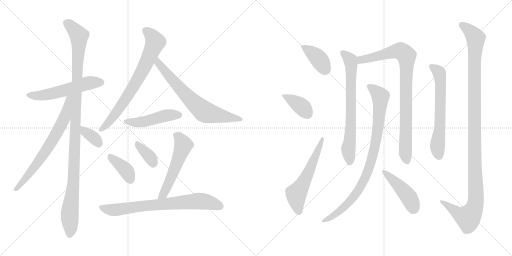
t = 0.00 s
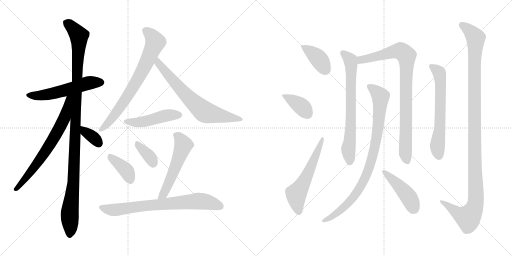
t = 3.07 s
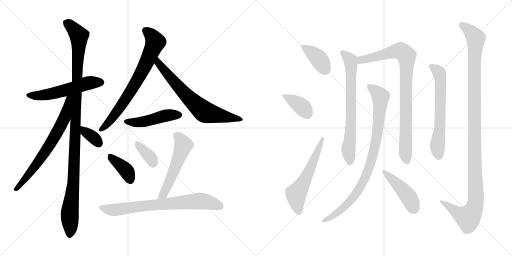
t = 6.15 s
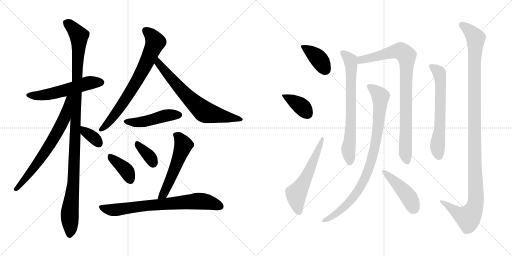
t = 9.22 s
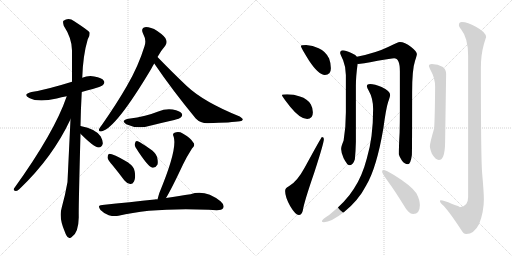
t = 12.29 s
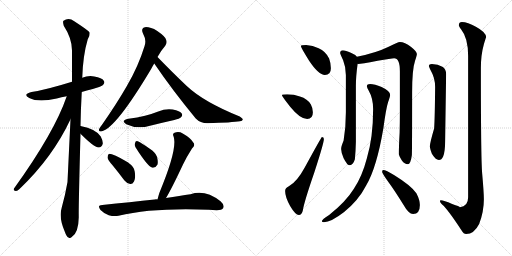
t = 15.36 s

The animated SVG that drew these frames (rendered in a browser with its animation timeline set to each time). Animation: 20 CSS @keyframes rules; one cycle of 15.36 s.

<svg version="1.1" viewBox="0 0 2048 1024" xmlns="http://www.w3.org/2000/svg">
  <g stroke="lightgray" stroke-dasharray="1,1" stroke-width="1" transform="scale(4, 4)">
    <line x1="0" y1="0" x2="256" y2="256"></line>
    <line x1="256" y1="0" x2="0" y2="256"></line>
    <line x1="128" y1="0" x2="128" y2="256"></line>
    <line x1="0" y1="128" x2="256" y2="128"></line>
    <line x1="256" y1="0" x2="512" y2="256"></line>
    <line x1="512" y1="0" x2="256" y2="256"></line>
    <line x1="384" y1="0" x2="384" y2="256"></line>
    <line x1="256" y1="128" x2="512" y2="128"></line>
  </g>
<g transform="scale(1, -1) translate(0, -850)">
   <style type="text/css">
    @keyframes keyframes0 {
      from {
       stroke: black;
       stroke-dashoffset: 550;
       stroke-width: 128;
       }
       64% {
       animation-timing-function: step-end;
       stroke: black;
       stroke-dashoffset: 0;
       stroke-width: 128;
       }
       to {
       stroke: black;
       stroke-width: 1024;
       }
       }
       #make-me-a-hanzi-animation-0 {
         animation: keyframes0 0.697591s both;
         animation-delay: 0.000000s;
         animation-timing-function: linear;
       }
    @keyframes keyframes1 {
      from {
       stroke: black;
       stroke-dashoffset: 1126;
       stroke-width: 128;
       }
       79% {
       animation-timing-function: step-end;
       stroke: black;
       stroke-dashoffset: 0;
       stroke-width: 128;
       }
       to {
       stroke: black;
       stroke-width: 1024;
       }
       }
       #make-me-a-hanzi-animation-1 {
         animation: keyframes1 1.166341s both;
         animation-delay: 0.697591s;
         animation-timing-function: linear;
       }
    @keyframes keyframes2 {
      from {
       stroke: black;
       stroke-dashoffset: 691;
       stroke-width: 128;
       }
       69% {
       animation-timing-function: step-end;
       stroke: black;
       stroke-dashoffset: 0;
       stroke-width: 128;
       }
       to {
       stroke: black;
       stroke-width: 1024;
       }
       }
       #make-me-a-hanzi-animation-2 {
         animation: keyframes2 0.812337s both;
         animation-delay: 1.863932s;
         animation-timing-function: linear;
       }
    @keyframes keyframes3 {
      from {
       stroke: black;
       stroke-dashoffset: 347;
       stroke-width: 128;
       }
       53% {
       animation-timing-function: step-end;
       stroke: black;
       stroke-dashoffset: 0;
       stroke-width: 128;
       }
       to {
       stroke: black;
       stroke-width: 1024;
       }
       }
       #make-me-a-hanzi-animation-3 {
         animation: keyframes3 0.532389s both;
         animation-delay: 2.676269s;
         animation-timing-function: linear;
       }
    @keyframes keyframes4 {
      from {
       stroke: black;
       stroke-dashoffset: 729;
       stroke-width: 128;
       }
       70% {
       animation-timing-function: step-end;
       stroke: black;
       stroke-dashoffset: 0;
       stroke-width: 128;
       }
       to {
       stroke: black;
       stroke-width: 1024;
       }
       }
       #make-me-a-hanzi-animation-4 {
         animation: keyframes4 0.843262s both;
         animation-delay: 3.208658s;
         animation-timing-function: linear;
       }
    @keyframes keyframes5 {
      from {
       stroke: black;
       stroke-dashoffset: 690;
       stroke-width: 128;
       }
       69% {
       animation-timing-function: step-end;
       stroke: black;
       stroke-dashoffset: 0;
       stroke-width: 128;
       }
       to {
       stroke: black;
       stroke-width: 1024;
       }
       }
       #make-me-a-hanzi-animation-5 {
         animation: keyframes5 0.811523s both;
         animation-delay: 4.051920s;
         animation-timing-function: linear;
       }
    @keyframes keyframes6 {
      from {
       stroke: black;
       stroke-dashoffset: 470;
       stroke-width: 128;
       }
       60% {
       animation-timing-function: step-end;
       stroke: black;
       stroke-dashoffset: 0;
       stroke-width: 128;
       }
       to {
       stroke: black;
       stroke-width: 1024;
       }
       }
       #make-me-a-hanzi-animation-6 {
         animation: keyframes6 0.632487s both;
         animation-delay: 4.863443s;
         animation-timing-function: linear;
       }
    @keyframes keyframes7 {
      from {
       stroke: black;
       stroke-dashoffset: 386;
       stroke-width: 128;
       }
       56% {
       animation-timing-function: step-end;
       stroke: black;
       stroke-dashoffset: 0;
       stroke-width: 128;
       }
       to {
       stroke: black;
       stroke-width: 1024;
       }
       }
       #make-me-a-hanzi-animation-7 {
         animation: keyframes7 0.564128s both;
         animation-delay: 5.495930s;
         animation-timing-function: linear;
       }
    @keyframes keyframes8 {
      from {
       stroke: black;
       stroke-dashoffset: 359;
       stroke-width: 128;
       }
       54% {
       animation-timing-function: step-end;
       stroke: black;
       stroke-dashoffset: 0;
       stroke-width: 128;
       }
       to {
       stroke: black;
       stroke-width: 1024;
       }
       }
       #make-me-a-hanzi-animation-8 {
         animation: keyframes8 0.542155s both;
         animation-delay: 6.060058s;
         animation-timing-function: linear;
       }
    @keyframes keyframes9 {
      from {
       stroke: black;
       stroke-dashoffset: 545;
       stroke-width: 128;
       }
       64% {
       animation-timing-function: step-end;
       stroke: black;
       stroke-dashoffset: 0;
       stroke-width: 128;
       }
       to {
       stroke: black;
       stroke-width: 1024;
       }
       }
       #make-me-a-hanzi-animation-9 {
         animation: keyframes9 0.693522s both;
         animation-delay: 6.602213s;
         animation-timing-function: linear;
       }
    @keyframes keyframes10 {
      from {
       stroke: black;
       stroke-dashoffset: 737;
       stroke-width: 128;
       }
       71% {
       animation-timing-function: step-end;
       stroke: black;
       stroke-dashoffset: 0;
       stroke-width: 128;
       }
       to {
       stroke: black;
       stroke-width: 1024;
       }
       }
       #make-me-a-hanzi-animation-10 {
         animation: keyframes10 0.849772s both;
         animation-delay: 7.295735s;
         animation-timing-function: linear;
       }
    @keyframes keyframes11 {
      from {
       stroke: black;
       stroke-dashoffset: 391;
       stroke-width: 128;
       }
       56% {
       animation-timing-function: step-end;
       stroke: black;
       stroke-dashoffset: 0;
       stroke-width: 128;
       }
       to {
       stroke: black;
       stroke-width: 1024;
       }
       }
       #make-me-a-hanzi-animation-11 {
         animation: keyframes11 0.568197s both;
         animation-delay: 8.145507s;
         animation-timing-function: linear;
       }
    @keyframes keyframes12 {
      from {
       stroke: black;
       stroke-dashoffset: 382;
       stroke-width: 128;
       }
       55% {
       animation-timing-function: step-end;
       stroke: black;
       stroke-dashoffset: 0;
       stroke-width: 128;
       }
       to {
       stroke: black;
       stroke-width: 1024;
       }
       }
       #make-me-a-hanzi-animation-12 {
         animation: keyframes12 0.560872s both;
         animation-delay: 8.713704s;
         animation-timing-function: linear;
       }
    @keyframes keyframes13 {
      from {
       stroke: black;
       stroke-dashoffset: 577;
       stroke-width: 128;
       }
       65% {
       animation-timing-function: step-end;
       stroke: black;
       stroke-dashoffset: 0;
       stroke-width: 128;
       }
       to {
       stroke: black;
       stroke-width: 1024;
       }
       }
       #make-me-a-hanzi-animation-13 {
         animation: keyframes13 0.719564s both;
         animation-delay: 9.274576s;
         animation-timing-function: linear;
       }
    @keyframes keyframes14 {
      from {
       stroke: black;
       stroke-dashoffset: 707;
       stroke-width: 128;
       }
       70% {
       animation-timing-function: step-end;
       stroke: black;
       stroke-dashoffset: 0;
       stroke-width: 128;
       }
       to {
       stroke: black;
       stroke-width: 1024;
       }
       }
       #make-me-a-hanzi-animation-14 {
         animation: keyframes14 0.825358s both;
         animation-delay: 9.994140s;
         animation-timing-function: linear;
       }
    @keyframes keyframes15 {
      from {
       stroke: black;
       stroke-dashoffset: 883;
       stroke-width: 128;
       }
       74% {
       animation-timing-function: step-end;
       stroke: black;
       stroke-dashoffset: 0;
       stroke-width: 128;
       }
       to {
       stroke: black;
       stroke-width: 1024;
       }
       }
       #make-me-a-hanzi-animation-15 {
         animation: keyframes15 0.968587s both;
         animation-delay: 10.819498s;
         animation-timing-function: linear;
       }
    @keyframes keyframes16 {
      from {
       stroke: black;
       stroke-dashoffset: 895;
       stroke-width: 128;
       }
       74% {
       animation-timing-function: step-end;
       stroke: black;
       stroke-dashoffset: 0;
       stroke-width: 128;
       }
       to {
       stroke: black;
       stroke-width: 1024;
       }
       }
       #make-me-a-hanzi-animation-16 {
         animation: keyframes16 0.978353s both;
         animation-delay: 11.788085s;
         animation-timing-function: linear;
       }
    @keyframes keyframes17 {
      from {
       stroke: black;
       stroke-dashoffset: 448;
       stroke-width: 128;
       }
       59% {
       animation-timing-function: step-end;
       stroke: black;
       stroke-dashoffset: 0;
       stroke-width: 128;
       }
       to {
       stroke: black;
       stroke-width: 1024;
       }
       }
       #make-me-a-hanzi-animation-17 {
         animation: keyframes17 0.614583s both;
         animation-delay: 12.766438s;
         animation-timing-function: linear;
       }
    @keyframes keyframes18 {
      from {
       stroke: black;
       stroke-dashoffset: 633;
       stroke-width: 128;
       }
       67% {
       animation-timing-function: step-end;
       stroke: black;
       stroke-dashoffset: 0;
       stroke-width: 128;
       }
       to {
       stroke: black;
       stroke-width: 1024;
       }
       }
       #make-me-a-hanzi-animation-18 {
         animation: keyframes18 0.765137s both;
         animation-delay: 13.381021s;
         animation-timing-function: linear;
       }
    @keyframes keyframes19 {
      from {
       stroke: black;
       stroke-dashoffset: 1189;
       stroke-width: 128;
       }
       79% {
       animation-timing-function: step-end;
       stroke: black;
       stroke-dashoffset: 0;
       stroke-width: 128;
       }
       to {
       stroke: black;
       stroke-width: 1024;
       }
       }
       #make-me-a-hanzi-animation-19 {
         animation: keyframes19 1.217611s both;
         animation-delay: 14.146158s;
         animation-timing-function: linear;
       }
</style>
<path d="M 327.0 482.5 Q 346.0 489.5 371.0 494.5 Q 407.0 504.5 412.0 510.5 Q 421.0 519.5 415.0 527.5 Q 408.0 539.5 377.0 544.5 Q 352.0 548.5 329.0 539.5 L 288.0 523.5 Q 182.0 490.5 126.0 482.5 Q 89.0 473.5 117.0 458.5 Q 153.0 439.5 227.0 456.5 Q 245.0 462.5 267.0 465.5 L 327.0 482.5 Z" fill="lightgray"></path> 
<path d="M 322.0 346.5 Q 323.0 410.5 327.0 482.5 L 329.0 539.5 Q 332.0 630.5 351.0 693.5 Q 361.0 708.5 358.0 721.5 Q 351.0 730.5 297.0 765.5 Q 275.0 781.5 254.0 767.5 Q 250.0 763.5 255.0 747.5 Q 289.0 695.5 288.0 645.5 Q 288.0 587.5 288.0 523.5 L 282.0 373.5 Q 270.0 124.5 270.0 122.5 Q 261.0 70.5 247.0 20.5 Q 234.0 -21.5 260.0 -78.5 Q 266.0 -96.5 274.0 -99.5 Q 280.0 -105.5 287.0 -97.5 Q 314.0 -81.5 315.0 -18.5 Q 314.0 21.5 322.0 315.5 L 322.0 346.5 Z" fill="lightgray"></path> 
<path d="M 267.0 465.5 Q 218.0 321.5 56.0 96.5 Q 52.0 86.5 63.0 86.5 Q 69.0 85.5 78.0 94.5 Q 211.0 221.5 282.0 373.5 C 341.0 496.5 277.0 493.5 267.0 465.5 Z" fill="lightgray"></path> 
<path d="M 322.0 315.5 Q 376.0 261.5 394.0 260.5 Q 406.0 259.5 411.0 275.5 Q 412.0 287.5 403.0 304.5 Q 384.0 334.5 322.0 346.5 C 293.0 352.5 301.0 336.5 322.0 315.5 Z" fill="lightgray"></path> 
<path d="M 630.0 622.5 Q 646.0 650.5 661.0 667.5 Q 670.0 679.5 664.0 692.5 Q 660.0 705.5 629.0 726.5 Q 601.0 742.5 581.0 741.5 Q 562.0 738.5 572.0 716.5 Q 587.0 689.5 578.0 665.5 Q 553.0 584.5 508.0 507.5 Q 466.0 434.5 408.0 351.5 Q 398.0 339.5 396.0 333.5 Q 393.0 321.5 408.0 325.5 Q 465.0 340.5 604.0 573.5 Q 610.0 585.5 617.0 596.5 L 630.0 622.5 Z" fill="lightgray"></path> 
<path d="M 617.0 596.5 Q 689.0 490.5 783.0 376.5 Q 801.0 357.5 830.0 357.5 Q 929.0 360.5 960.0 365.5 Q 970.0 366.5 971.0 372.5 Q 972.0 376.5 959.0 384.5 Q 815.0 442.5 747.0 506.5 Q 692.0 558.5 630.0 622.5 C 609.0 644.5 600.0 621.5 617.0 596.5 Z" fill="lightgray"></path> 
<path d="M 514.0 375.5 Q 480.0 368.5 505.0 353.5 Q 550.0 332.5 600.0 347.5 Q 648.0 359.5 697.0 370.5 Q 719.0 376.5 723.0 380.5 Q 732.0 387.5 727.0 396.5 Q 720.0 406.5 691.0 412.5 Q 661.0 416.5 633.0 404.5 Q 608.0 394.5 580.0 387.5 Q 550.0 380.5 514.0 375.5 Z" fill="lightgray"></path> 
<path d="M 451.0 188.5 Q 473.0 161.5 497.0 129.5 Q 507.0 116.5 521.0 114.5 Q 530.0 113.5 536.0 124.5 Q 543.0 136.5 539.0 163.5 Q 538.0 182.5 511.0 201.5 Q 447.0 237.5 435.0 234.5 Q 431.0 231.5 430.0 220.5 Q 431.0 210.5 451.0 188.5 Z" fill="lightgray"></path> 
<path d="M 542.0 261.5 Q 590.0 185.5 609.0 179.5 Q 621.0 176.5 630.0 192.5 Q 633.0 202.5 628.0 223.5 Q 621.0 242.5 599.0 255.5 Q 566.0 279.5 551.0 285.5 Q 542.0 288.5 540.0 277.5 Q 537.0 270.5 542.0 261.5 Z" fill="lightgray"></path> 
<path d="M 664.0 58.5 Q 685.0 92.5 732.0 192.5 Q 745.0 220.5 768.0 256.5 Q 783.0 269.5 773.0 280.5 Q 763.0 298.5 731.0 316.5 Q 715.0 326.5 698.0 319.5 Q 688.0 315.5 695.0 302.5 Q 710.0 251.5 637.0 77.5 Q 633.0 64.5 630.0 52.5 C 622.0 23.5 649.0 32.5 664.0 58.5 Z" fill="lightgray"></path> 
<path d="M 630.0 52.5 Q 624.0 53.5 619.0 52.5 Q 522.0 42.5 409.0 30.5 Q 387.0 29.5 402.0 10.5 Q 417.0 -4.5 435.0 -10.5 Q 457.0 -16.5 474.0 -12.5 Q 612.0 20.5 835.0 11.5 Q 851.0 11.5 867.0 9.5 Q 888.0 9.5 893.0 18.5 Q 899.0 30.5 882.0 45.5 Q 821.0 93.5 762.0 73.5 Q 720.0 67.5 664.0 58.5 L 630.0 52.5 Z" fill="lightgray"></path> 
<path d="M 1224.5 670.0 Q 1203.5 670.0 1203.5 666.0 Q 1203.5 660.0 1236.5 607.0 Q 1274.5 550.0 1299.5 550.0 Q 1323.5 550.0 1323.5 577.0 Q 1323.5 597.0 1316.5 616.0 Q 1302.5 645.0 1274.5 657.0 Q 1251.5 668.0 1224.5 670.0 Z" fill="lightgray"></path> 
<path d="M 1148.5 473.0 Q 1127.5 473.0 1127.5 470.0 Q 1127.5 465.0 1161.5 422.0 Q 1200.5 374.0 1228.5 374.0 Q 1251.5 374.0 1251.5 401.0 Q 1251.5 417.0 1243.5 432.0 Q 1230.5 455.0 1199.5 464.0 Q 1176.5 473.0 1148.5 473.0 Z" fill="lightgray"></path> 
<path d="M 1287.5 302.0 Q 1285.5 302.0 1219.5 181.0 Q 1187.5 122.0 1155.5 105.0 Q 1140.5 98.0 1140.5 86.0 Q 1140.5 62.0 1160.5 26.0 Q 1181.5 -10.0 1195.5 -10.0 Q 1207.5 -10.0 1211.5 9.0 Q 1215.5 39.0 1257.5 161.0 Q 1295.5 278.0 1295.5 294.0 Q 1295.5 302.0 1287.5 302.0 Z" fill="lightgray"></path> 
<path d="M 1371.5 649.0 Q 1360.5 648.0 1360.5 638.0 Q 1360.5 635.0 1372.5 609.0 Q 1383.5 582.0 1383.5 550.0 L 1383.5 401.0 Q 1383.5 342.0 1374.5 288.0 Q 1364.5 264.0 1364.5 254.0 Q 1364.5 240.0 1374.5 217.0 Q 1389.5 189.0 1396.5 189.0 Q 1412.5 189.0 1419.5 213.0 Q 1422.5 242.0 1423.5 282.0 L 1423.5 506.0 Q 1423.5 544.0 1430.5 595.0 C 1433.5 618.0 1433.5 618.0 1427.5 623.0 Q 1422.5 631.0 1403.5 639.0 Q 1382.5 649.0 1371.5 649.0 Z" fill="lightgray"></path> 
<path d="M 1430.5 595.0 Q 1431.5 594.0 1432.5 594.0 Q 1443.5 594.0 1510.5 607.0 Q 1565.5 617.0 1576.5 617.0 Q 1599.5 617.0 1599.5 565.0 L 1599.5 402.0 Q 1599.5 364.0 1598.5 319.0 Q 1595.5 269.0 1595.5 233.0 Q 1595.5 228.0 1607.5 208.0 Q 1618.5 193.0 1631.5 193.0 Q 1642.5 193.0 1647.5 230.0 Q 1648.5 258.0 1648.5 482.0 Q 1648.5 573.0 1660.5 608.0 Q 1667.5 629.0 1667.5 634.0 Q 1667.5 644.0 1644.5 662.0 Q 1618.5 682.0 1599.5 682.0 Q 1591.5 682.0 1554.5 663.0 Q 1503.5 638.0 1427.5 623.0 C 1398.5 617.0 1400.5 593.0 1430.5 595.0 Z" fill="lightgray"></path> 
<path d="M 1480.5 514.0 Q 1467.5 514.0 1467.5 506.0 Q 1467.5 500.0 1474.5 488.0 Q 1492.5 457.0 1492.5 414.0 Q 1492.5 300.0 1467.5 217.0 Q 1448.5 144.0 1415.5 95.0 Q 1383.5 43.0 1316.5 -10.0 Q 1287.5 -28.0 1287.5 -35.0 Q 1287.5 -39.0 1295.5 -39.0 Q 1323.5 -39.0 1376.5 2.0 Q 1434.5 49.0 1464.5 108.0 Q 1506.5 178.0 1533.5 337.0 Q 1544.5 418.0 1552.5 442.0 Q 1560.5 464.0 1560.5 470.0 Q 1560.5 487.0 1526.5 502.0 Q 1498.5 514.0 1480.5 514.0 Z" fill="lightgray"></path> 
<path d="M 1532.5 170.0 Q 1528.5 170.0 1528.5 162.0 Q 1528.5 157.0 1553.5 122.0 Q 1578.5 88.0 1612.5 33.0 Q 1634.5 -6.0 1652.5 -6.0 Q 1679.5 -6.0 1679.5 30.0 Q 1679.5 50.0 1665.5 77.0 Q 1645.5 107.0 1577.5 149.0 Q 1543.5 170.0 1532.5 170.0 Z" fill="lightgray"></path> 
<path d="M 1727.5 594.0 Q 1715.5 594.0 1715.5 586.0 Q 1715.5 583.0 1723.5 567.0 Q 1740.5 538.0 1740.5 502.0 Q 1739.5 380.0 1736.5 336.0 Q 1719.5 278.0 1719.5 265.0 Q 1719.5 256.0 1727.5 235.0 Q 1742.5 210.0 1755.5 210.0 Q 1766.5 210.0 1772.5 224.0 Q 1780.5 242.0 1780.5 286.0 L 1784.5 554.0 Q 1784.5 574.0 1769.5 583.0 Q 1752.5 593.0 1727.5 594.0 Z" fill="lightgray"></path> 
<path d="M 1847.5 762.0 Q 1835.5 762.0 1835.5 749.0 Q 1835.5 745.0 1845.5 731.0 Q 1872.5 698.0 1872.5 626.0 L 1872.5 61.0 Q 1872.5 24.0 1839.5 21.0 Q 1839.5 24.0 1808.5 34.0 Q 1774.5 49.0 1763.5 49.0 Q 1759.5 49.0 1759.5 46.0 Q 1760.5 39.0 1768.5 32.0 Q 1789.5 15.0 1846.5 -72.0 Q 1854.5 -86.0 1864.5 -86.0 Q 1896.5 -86.0 1916.5 -46.0 Q 1935.5 3.0 1935.5 53.0 Q 1935.5 79.0 1928.5 158.0 Q 1923.5 221.0 1923.5 577.0 Q 1923.5 631.0 1935.5 673.0 Q 1942.5 697.0 1944.5 701.0 Q 1944.5 721.0 1903.5 743.0 Q 1870.5 762.0 1847.5 762.0 Z" fill="lightgray"></path> 
      <clipPath id="make-me-a-hanzi-clip-0">
      <path d="M 327.0 482.5 Q 346.0 489.5 371.0 494.5 Q 407.0 504.5 412.0 510.5 Q 421.0 519.5 415.0 527.5 Q 408.0 539.5 377.0 544.5 Q 352.0 548.5 329.0 539.5 L 288.0 523.5 Q 182.0 490.5 126.0 482.5 Q 89.0 473.5 117.0 458.5 Q 153.0 439.5 227.0 456.5 Q 245.0 462.5 267.0 465.5 L 327.0 482.5 Z" fill="lightgray"></path>
      </clipPath>
      <path clip-path="url(#make-me-a-hanzi-clip-0)" d="M 118.0 471.5 L 178.0 469.5 L 351.0 517.5 L 405.0 520.5 " fill="none" id="make-me-a-hanzi-animation-0" stroke-dasharray="422 844" stroke-linecap="round"></path>

      <clipPath id="make-me-a-hanzi-clip-1">
      <path d="M 322.0 346.5 Q 323.0 410.5 327.0 482.5 L 329.0 539.5 Q 332.0 630.5 351.0 693.5 Q 361.0 708.5 358.0 721.5 Q 351.0 730.5 297.0 765.5 Q 275.0 781.5 254.0 767.5 Q 250.0 763.5 255.0 747.5 Q 289.0 695.5 288.0 645.5 Q 288.0 587.5 288.0 523.5 L 282.0 373.5 Q 270.0 124.5 270.0 122.5 Q 261.0 70.5 247.0 20.5 Q 234.0 -21.5 260.0 -78.5 Q 266.0 -96.5 274.0 -99.5 Q 280.0 -105.5 287.0 -97.5 Q 314.0 -81.5 315.0 -18.5 Q 314.0 21.5 322.0 315.5 L 322.0 346.5 Z" fill="lightgray"></path>
      </clipPath>
      <path clip-path="url(#make-me-a-hanzi-clip-1)" d="M 265.0 761.5 L 316.0 707.5 L 296.0 158.5 L 279.0 2.5 L 279.0 -86.5 " fill="none" id="make-me-a-hanzi-animation-1" stroke-dasharray="998 1996" stroke-linecap="round"></path>

      <clipPath id="make-me-a-hanzi-clip-2">
      <path d="M 267.0 465.5 Q 218.0 321.5 56.0 96.5 Q 52.0 86.5 63.0 86.5 Q 69.0 85.5 78.0 94.5 Q 211.0 221.5 282.0 373.5 C 341.0 496.5 277.0 493.5 267.0 465.5 Z" fill="lightgray"></path>
      </clipPath>
      <path clip-path="url(#make-me-a-hanzi-clip-2)" d="M 283.0 464.5 L 274.0 456.5 L 257.0 376.5 L 208.0 284.5 L 148.0 195.5 L 65.0 95.5 " fill="none" id="make-me-a-hanzi-animation-2" stroke-dasharray="563 1126" stroke-linecap="round"></path>

      <clipPath id="make-me-a-hanzi-clip-3">
      <path d="M 322.0 315.5 Q 376.0 261.5 394.0 260.5 Q 406.0 259.5 411.0 275.5 Q 412.0 287.5 403.0 304.5 Q 384.0 334.5 322.0 346.5 C 293.0 352.5 301.0 336.5 322.0 315.5 Z" fill="lightgray"></path>
      </clipPath>
      <path clip-path="url(#make-me-a-hanzi-clip-3)" d="M 330.0 338.5 L 339.0 323.5 L 367.0 306.5 L 394.0 276.5 " fill="none" id="make-me-a-hanzi-animation-3" stroke-dasharray="219 438" stroke-linecap="round"></path>

      <clipPath id="make-me-a-hanzi-clip-4">
      <path d="M 630.0 622.5 Q 646.0 650.5 661.0 667.5 Q 670.0 679.5 664.0 692.5 Q 660.0 705.5 629.0 726.5 Q 601.0 742.5 581.0 741.5 Q 562.0 738.5 572.0 716.5 Q 587.0 689.5 578.0 665.5 Q 553.0 584.5 508.0 507.5 Q 466.0 434.5 408.0 351.5 Q 398.0 339.5 396.0 333.5 Q 393.0 321.5 408.0 325.5 Q 465.0 340.5 604.0 573.5 Q 610.0 585.5 617.0 596.5 L 630.0 622.5 Z" fill="lightgray"></path>
      </clipPath>
      <path clip-path="url(#make-me-a-hanzi-clip-4)" d="M 582.0 726.5 L 616.0 693.5 L 621.0 682.5 L 613.0 660.5 L 539.0 510.5 L 442.0 369.5 L 405.0 333.5 " fill="none" id="make-me-a-hanzi-animation-4" stroke-dasharray="601 1202" stroke-linecap="round"></path>

      <clipPath id="make-me-a-hanzi-clip-5">
      <path d="M 617.0 596.5 Q 689.0 490.5 783.0 376.5 Q 801.0 357.5 830.0 357.5 Q 929.0 360.5 960.0 365.5 Q 970.0 366.5 971.0 372.5 Q 972.0 376.5 959.0 384.5 Q 815.0 442.5 747.0 506.5 Q 692.0 558.5 630.0 622.5 C 609.0 644.5 600.0 621.5 617.0 596.5 Z" fill="lightgray"></path>
      </clipPath>
      <path clip-path="url(#make-me-a-hanzi-clip-5)" d="M 632.0 613.5 L 633.0 597.5 L 729.0 485.5 L 816.0 404.5 L 964.0 371.5 " fill="none" id="make-me-a-hanzi-animation-5" stroke-dasharray="562 1124" stroke-linecap="round"></path>

      <clipPath id="make-me-a-hanzi-clip-6">
      <path d="M 514.0 375.5 Q 480.0 368.5 505.0 353.5 Q 550.0 332.5 600.0 347.5 Q 648.0 359.5 697.0 370.5 Q 719.0 376.5 723.0 380.5 Q 732.0 387.5 727.0 396.5 Q 720.0 406.5 691.0 412.5 Q 661.0 416.5 633.0 404.5 Q 608.0 394.5 580.0 387.5 Q 550.0 380.5 514.0 375.5 Z" fill="lightgray"></path>
      </clipPath>
      <path clip-path="url(#make-me-a-hanzi-clip-6)" d="M 507.0 365.5 L 559.0 361.5 L 670.0 389.5 L 717.0 390.5 " fill="none" id="make-me-a-hanzi-animation-6" stroke-dasharray="342 684" stroke-linecap="round"></path>

      <clipPath id="make-me-a-hanzi-clip-7">
      <path d="M 451.0 188.5 Q 473.0 161.5 497.0 129.5 Q 507.0 116.5 521.0 114.5 Q 530.0 113.5 536.0 124.5 Q 543.0 136.5 539.0 163.5 Q 538.0 182.5 511.0 201.5 Q 447.0 237.5 435.0 234.5 Q 431.0 231.5 430.0 220.5 Q 431.0 210.5 451.0 188.5 Z" fill="lightgray"></path>
      </clipPath>
      <path clip-path="url(#make-me-a-hanzi-clip-7)" d="M 438.0 225.5 L 501.0 173.5 L 522.0 129.5 " fill="none" id="make-me-a-hanzi-animation-7" stroke-dasharray="258 516" stroke-linecap="round"></path>

      <clipPath id="make-me-a-hanzi-clip-8">
      <path d="M 542.0 261.5 Q 590.0 185.5 609.0 179.5 Q 621.0 176.5 630.0 192.5 Q 633.0 202.5 628.0 223.5 Q 621.0 242.5 599.0 255.5 Q 566.0 279.5 551.0 285.5 Q 542.0 288.5 540.0 277.5 Q 537.0 270.5 542.0 261.5 Z" fill="lightgray"></path>
      </clipPath>
      <path clip-path="url(#make-me-a-hanzi-clip-8)" d="M 551.0 274.5 L 599.0 224.5 L 613.0 193.5 " fill="none" id="make-me-a-hanzi-animation-8" stroke-dasharray="231 462" stroke-linecap="round"></path>

      <clipPath id="make-me-a-hanzi-clip-9">
      <path d="M 664.0 58.5 Q 685.0 92.5 732.0 192.5 Q 745.0 220.5 768.0 256.5 Q 783.0 269.5 773.0 280.5 Q 763.0 298.5 731.0 316.5 Q 715.0 326.5 698.0 319.5 Q 688.0 315.5 695.0 302.5 Q 710.0 251.5 637.0 77.5 Q 633.0 64.5 630.0 52.5 C 622.0 23.5 649.0 32.5 664.0 58.5 Z" fill="lightgray"></path>
      </clipPath>
      <path clip-path="url(#make-me-a-hanzi-clip-9)" d="M 702.0 310.5 L 717.0 300.5 L 733.0 268.5 L 672.0 111.5 L 653.0 73.5 L 635.0 57.5 " fill="none" id="make-me-a-hanzi-animation-9" stroke-dasharray="417 834" stroke-linecap="round"></path>

      <clipPath id="make-me-a-hanzi-clip-10">
      <path d="M 630.0 52.5 Q 624.0 53.5 619.0 52.5 Q 522.0 42.5 409.0 30.5 Q 387.0 29.5 402.0 10.5 Q 417.0 -4.5 435.0 -10.5 Q 457.0 -16.5 474.0 -12.5 Q 612.0 20.5 835.0 11.5 Q 851.0 11.5 867.0 9.5 Q 888.0 9.5 893.0 18.5 Q 899.0 30.5 882.0 45.5 Q 821.0 93.5 762.0 73.5 Q 720.0 67.5 664.0 58.5 L 630.0 52.5 Z" fill="lightgray"></path>
      </clipPath>
      <path clip-path="url(#make-me-a-hanzi-clip-10)" d="M 406.0 20.5 L 457.0 10.5 L 798.0 46.5 L 846.0 38.5 L 881.0 25.5 " fill="none" id="make-me-a-hanzi-animation-10" stroke-dasharray="609 1218" stroke-linecap="round"></path>

      <clipPath id="make-me-a-hanzi-clip-11">
      <path d="M 1224.5 670.0 Q 1203.5 670.0 1203.5 666.0 Q 1203.5 660.0 1236.5 607.0 Q 1274.5 550.0 1299.5 550.0 Q 1323.5 550.0 1323.5 577.0 Q 1323.5 597.0 1316.5 616.0 Q 1302.5 645.0 1274.5 657.0 Q 1251.5 668.0 1224.5 670.0 Z" fill="lightgray"></path>
      </clipPath>
      <path clip-path="url(#make-me-a-hanzi-clip-11)" d="M 1207.5 665.0 L 1271.5 618.0 L 1301.5 571.0 " fill="none" id="make-me-a-hanzi-animation-11" stroke-dasharray="263 526" stroke-linecap="round"></path>

      <clipPath id="make-me-a-hanzi-clip-12">
      <path d="M 1148.5 473.0 Q 1127.5 473.0 1127.5 470.0 Q 1127.5 465.0 1161.5 422.0 Q 1200.5 374.0 1228.5 374.0 Q 1251.5 374.0 1251.5 401.0 Q 1251.5 417.0 1243.5 432.0 Q 1230.5 455.0 1199.5 464.0 Q 1176.5 473.0 1148.5 473.0 Z" fill="lightgray"></path>
      </clipPath>
      <path clip-path="url(#make-me-a-hanzi-clip-12)" d="M 1131.5 469.0 L 1195.5 432.0 L 1230.5 394.0 " fill="none" id="make-me-a-hanzi-animation-12" stroke-dasharray="254 508" stroke-linecap="round"></path>

      <clipPath id="make-me-a-hanzi-clip-13">
      <path d="M 1287.5 302.0 Q 1285.5 302.0 1219.5 181.0 Q 1187.5 122.0 1155.5 105.0 Q 1140.5 98.0 1140.5 86.0 Q 1140.5 62.0 1160.5 26.0 Q 1181.5 -10.0 1195.5 -10.0 Q 1207.5 -10.0 1211.5 9.0 Q 1215.5 39.0 1257.5 161.0 Q 1295.5 278.0 1295.5 294.0 Q 1295.5 302.0 1287.5 302.0 Z" fill="lightgray"></path>
      </clipPath>
      <path clip-path="url(#make-me-a-hanzi-clip-13)" d="M 1195.5 3.0 L 1184.5 74.0 L 1233.5 156.0 L 1291.5 298.0 " fill="none" id="make-me-a-hanzi-animation-13" stroke-dasharray="449 898" stroke-linecap="round"></path>

      <clipPath id="make-me-a-hanzi-clip-14">
      <path d="M 1371.5 649.0 Q 1360.5 648.0 1360.5 638.0 Q 1360.5 635.0 1372.5 609.0 Q 1383.5 582.0 1383.5 550.0 L 1383.5 401.0 Q 1383.5 342.0 1374.5 288.0 Q 1364.5 264.0 1364.5 254.0 Q 1364.5 240.0 1374.5 217.0 Q 1389.5 189.0 1396.5 189.0 Q 1412.5 189.0 1419.5 213.0 Q 1422.5 242.0 1423.5 282.0 L 1423.5 506.0 Q 1423.5 544.0 1430.5 595.0 C 1433.5 618.0 1433.5 618.0 1427.5 623.0 Q 1422.5 631.0 1403.5 639.0 Q 1382.5 649.0 1371.5 649.0 Z" fill="lightgray"></path>
      </clipPath>
      <path clip-path="url(#make-me-a-hanzi-clip-14)" d="M 1372.5 637.0 L 1401.5 610.0 L 1405.5 590.0 L 1402.5 334.0 L 1393.5 252.0 L 1398.5 200.0 " fill="none" id="make-me-a-hanzi-animation-14" stroke-dasharray="579 1158" stroke-linecap="round"></path>

      <clipPath id="make-me-a-hanzi-clip-15">
      <path d="M 1430.5 595.0 Q 1431.5 594.0 1432.5 594.0 Q 1443.5 594.0 1510.5 607.0 Q 1565.5 617.0 1576.5 617.0 Q 1599.5 617.0 1599.5 565.0 L 1599.5 402.0 Q 1599.5 364.0 1598.5 319.0 Q 1595.5 269.0 1595.5 233.0 Q 1595.5 228.0 1607.5 208.0 Q 1618.5 193.0 1631.5 193.0 Q 1642.5 193.0 1647.5 230.0 Q 1648.5 258.0 1648.5 482.0 Q 1648.5 573.0 1660.5 608.0 Q 1667.5 629.0 1667.5 634.0 Q 1667.5 644.0 1644.5 662.0 Q 1618.5 682.0 1599.5 682.0 Q 1591.5 682.0 1554.5 663.0 Q 1503.5 638.0 1427.5 623.0 C 1398.5 617.0 1400.5 593.0 1430.5 595.0 Z" fill="lightgray"></path>
      </clipPath>
      <path clip-path="url(#make-me-a-hanzi-clip-15)" d="M 1435.5 602.0 L 1444.5 611.0 L 1495.5 619.0 L 1574.5 644.0 L 1603.5 645.0 L 1625.5 627.0 L 1621.5 237.0 L 1628.5 205.0 " fill="none" id="make-me-a-hanzi-animation-15" stroke-dasharray="755 1510" stroke-linecap="round"></path>

      <clipPath id="make-me-a-hanzi-clip-16">
      <path d="M 1480.5 514.0 Q 1467.5 514.0 1467.5 506.0 Q 1467.5 500.0 1474.5 488.0 Q 1492.5 457.0 1492.5 414.0 Q 1492.5 300.0 1467.5 217.0 Q 1448.5 144.0 1415.5 95.0 Q 1383.5 43.0 1316.5 -10.0 Q 1287.5 -28.0 1287.5 -35.0 Q 1287.5 -39.0 1295.5 -39.0 Q 1323.5 -39.0 1376.5 2.0 Q 1434.5 49.0 1464.5 108.0 Q 1506.5 178.0 1533.5 337.0 Q 1544.5 418.0 1552.5 442.0 Q 1560.5 464.0 1560.5 470.0 Q 1560.5 487.0 1526.5 502.0 Q 1498.5 514.0 1480.5 514.0 Z" fill="lightgray"></path>
      </clipPath>
      <path clip-path="url(#make-me-a-hanzi-clip-16)" d="M 1477.5 504.0 L 1522.5 462.0 L 1508.5 310.0 L 1476.5 177.0 L 1446.5 110.0 L 1405.5 51.0 L 1344.5 -5.0 L 1292.5 -34.0 " fill="none" id="make-me-a-hanzi-animation-16" stroke-dasharray="767 1534" stroke-linecap="round"></path>

      <clipPath id="make-me-a-hanzi-clip-17">
      <path d="M 1532.5 170.0 Q 1528.5 170.0 1528.5 162.0 Q 1528.5 157.0 1553.5 122.0 Q 1578.5 88.0 1612.5 33.0 Q 1634.5 -6.0 1652.5 -6.0 Q 1679.5 -6.0 1679.5 30.0 Q 1679.5 50.0 1665.5 77.0 Q 1645.5 107.0 1577.5 149.0 Q 1543.5 170.0 1532.5 170.0 Z" fill="lightgray"></path>
      </clipPath>
      <path clip-path="url(#make-me-a-hanzi-clip-17)" d="M 1534.5 164.0 L 1610.5 92.0 L 1638.5 56.0 L 1654.5 17.0 " fill="none" id="make-me-a-hanzi-animation-17" stroke-dasharray="320 640" stroke-linecap="round"></path>

      <clipPath id="make-me-a-hanzi-clip-18">
      <path d="M 1727.5 594.0 Q 1715.5 594.0 1715.5 586.0 Q 1715.5 583.0 1723.5 567.0 Q 1740.5 538.0 1740.5 502.0 Q 1739.5 380.0 1736.5 336.0 Q 1719.5 278.0 1719.5 265.0 Q 1719.5 256.0 1727.5 235.0 Q 1742.5 210.0 1755.5 210.0 Q 1766.5 210.0 1772.5 224.0 Q 1780.5 242.0 1780.5 286.0 L 1784.5 554.0 Q 1784.5 574.0 1769.5 583.0 Q 1752.5 593.0 1727.5 594.0 Z" fill="lightgray"></path>
      </clipPath>
      <path clip-path="url(#make-me-a-hanzi-clip-18)" d="M 1724.5 585.0 L 1753.5 564.0 L 1761.5 531.0 L 1760.5 357.0 L 1749.5 264.0 L 1755.5 225.0 " fill="none" id="make-me-a-hanzi-animation-18" stroke-dasharray="505 1010" stroke-linecap="round"></path>

      <clipPath id="make-me-a-hanzi-clip-19">
      <path d="M 1847.5 762.0 Q 1835.5 762.0 1835.5 749.0 Q 1835.5 745.0 1845.5 731.0 Q 1872.5 698.0 1872.5 626.0 L 1872.5 61.0 Q 1872.5 24.0 1839.5 21.0 Q 1839.5 24.0 1808.5 34.0 Q 1774.5 49.0 1763.5 49.0 Q 1759.5 49.0 1759.5 46.0 Q 1760.5 39.0 1768.5 32.0 Q 1789.5 15.0 1846.5 -72.0 Q 1854.5 -86.0 1864.5 -86.0 Q 1896.5 -86.0 1916.5 -46.0 Q 1935.5 3.0 1935.5 53.0 Q 1935.5 79.0 1928.5 158.0 Q 1923.5 221.0 1923.5 577.0 Q 1923.5 631.0 1935.5 673.0 Q 1942.5 697.0 1944.5 701.0 Q 1944.5 721.0 1903.5 743.0 Q 1870.5 762.0 1847.5 762.0 Z" fill="lightgray"></path>
      </clipPath>
      <path clip-path="url(#make-me-a-hanzi-clip-19)" d="M 1846.5 751.0 L 1883.5 723.0 L 1903.5 693.0 L 1897.5 571.0 L 1902.5 34.0 L 1894.5 10.0 L 1872.5 -22.0 L 1843.5 -11.0 L 1794.5 28.0 L 1764.5 44.0 " fill="none" id="make-me-a-hanzi-animation-19" stroke-dasharray="1061 2122" stroke-linecap="round"></path>

</g>
</svg>
